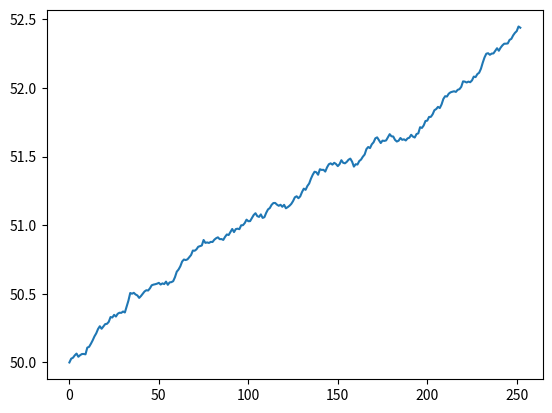

The matplotlib source for this figure: (Note: this script raises an exception after producing the figure.)
import numpy as np
import pandas as pd
import matplotlib.pyplot as plt

NUMBER_OF_SIMULATIONS: int = 1000


def stock_monte_carlo(S0: float, mu: float, sigma: float, N: int = 252) -> None:
    """
    :param S0:
    :param mu:
    :param sigma:
    :param N: Number of days, 252 = trading days in a year
    :return: N/A
    """
    result = []

    # Number of simulations
    for _ in range(NUMBER_OF_SIMULATIONS):
        prices = [S0]
        for _ in range(N):
            # Must simulate change day by day (t = 1)
            stock_price = prices[-1] * np.exp((mu - 0.5 * sigma ** 2) + sigma * np.random.normal())
            prices.append(stock_price)

        result.append(prices)

    # Given columns will contain the time series for a given simulation
    simulation_data = pd.DataFrame(result)
    simulation_data = simulation_data.T
    simulation_data['mean'] = simulation_data.mean(axis=1)

    plt.plot(simulation_data['mean'])
    plt.show()
    print('Prediction for future stick price: $%.2f' % simulation_data['mean'].tail(1))


if __name__ == '__main__':
    stock_monte_carlo(50, 0.0002, 0.01)
